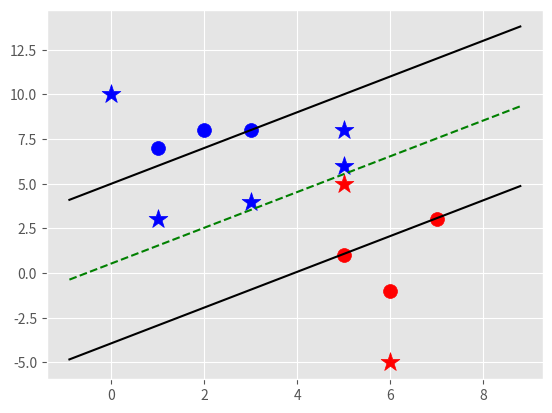

The script that saved this image:
import matplotlib.pyplot as plt
from matplotlib import style
import numpy as np
style.use('ggplot')

class Support_Vector_Machine:
    def __init__(self, visualization=True):
        self.visualization = visualization
        self.colors = {1:'r',-1:'b'}
        if self.visualization:
            self.fig = plt.figure()
            self.ax = self.fig.add_subplot(1,1,1)

    def fit(self, data): #train
        self.data = data

        opt_dict = {} #{||w||: [w,b]}
        
        transforms = [[1,1],
                      [-1,1],
                      [-1,-1],
                      [1,-1]]

        all_data = []
        for yi in self.data:
            for featureset in self.data[yi]:
                for feature in featureset:
                    all_data.append(feature)

        self.max_feature_value = max(all_data)
        self.min_feature_value = min(all_data)
        all_data = None

        step_sizes = [self.max_feature_value*0.1,
                      self.max_feature_value*0.01,
                      #point of high expense:
                      self.max_feature_value*0.001,]
        #extremely expensive to add (b doesnt have to be as precise)
        b_range_multiple = 5

        #we dont need to take as small of steps with b as we do with w
        b_multiple = 5
        latest_optimum = self.max_feature_value*10

        for step in step_sizes:
            w = np.array([latest_optimum,latest_optimum])

            #we can do this because convex
            optimized = False
            while not optimized:
                for b in np.arange(-1*(self.max_feature_value*b_range_multiple),self.max_feature_value*b_range_multiple,step*b_multiple):
                    for transformation in transforms:
                        w_t = w*transformation
                        found_option = True
                        #weakest link in the SVM fundamentally
                        #SMO attemtps to fix this a bit
                        #yi(xi.w+b)>=1
                        ####### add a break here
                        for i in self.data:
                            for xi in self.data[i]:
                                yi=i
                                if not yi*(np.dot(w_t,xi)+b)>=1:
                                    found_option = False
                                #print(xi,yi*(np.dot(w_t,xi)+b))    
                        if found_option:
                            opt_dict[np.linalg.norm(w_t)] = [w_t,b]

                if w[0]<0 : 
                    optimized = True
                    print('Optimized a step.')
                else:
                    w = w-step

            norms = sorted([n for n in opt_dict])
            opt_choice = opt_dict[norms[0]]

            self.w = opt_choice[0]
            self.b = opt_choice[1]                         
            latest_optimum = opt_choice[0][0] + step*2                       

        for i in self.data:
            for xi in self.data[i]:
                yi=i
                print(xi,yi*(np.dot(self.w,xi)+self.b))    

    def predict(self, features):
        classification = np.sign(np.dot(np.array(features), self.w)+self.b)
        if classification !=0 and self.visualization:
            self.ax.scatter(features[0], features[1], s=200, marker='*', color=self.colors[classification])
        return classification

    def visualize(self):
            [[self.ax.scatter(x[0], x[1], s=100,color=self.colors[i]) for x in data_dict[i]] for i in data_dict]

            #hyperplane
            #v = x.w+b
            #psv = 1
            #nsv = -1
            #decison = 0
            def hyperplane(x,w,b,v):
                return(-w[0]*x-b+v)/ w[1]

            datarange=(self.min_feature_value*0.9, self.max_feature_value*1.1)
            hyp_x_min = datarange[0]
            hyp_x_max = datarange[1]

            # (x.w+b) = 1
            # positive support vector hyperplane
            psv1 = hyperplane(hyp_x_min,self.w,self.b,1)
            psv2 = hyperplane(hyp_x_max,self.w,self.b,1)
            self.ax.plot([hyp_x_min,hyp_x_max],[psv1,psv2], 'k' )

            # (x.w+b) = -1
            # negative support vector hyperplane
            nsv1 = hyperplane(hyp_x_min,self.w,self.b,-1)
            nsv2 = hyperplane(hyp_x_max,self.w,self.b,-1)
            self.ax.plot([hyp_x_min,hyp_x_max],[nsv1,nsv2], 'k' )

            # (x.w+b) = 0
            # decision hyperplane
            db1 = hyperplane(hyp_x_min,self.w,self.b,0)
            db2 = hyperplane(hyp_x_max,self.w,self.b,0)
            self.ax.plot([hyp_x_min,hyp_x_max],[db1,db2], 'g--' )

            plt.show()
            

        







data_dict = {-1:np.array([[1,7],
                          [2,8],
                          [3,8],]),
             1:np.array([[5,1],
                         [6,-1],
                         [7,3],]) }


svm =Support_Vector_Machine()
svm.fit(data = data_dict)

predict_us = [[0,10],[1,3],[3,4],[5,5],[5,6],[6,-5],[5,8],]
for p in predict_us:
    svm.predict(p)
svm.visualize()
